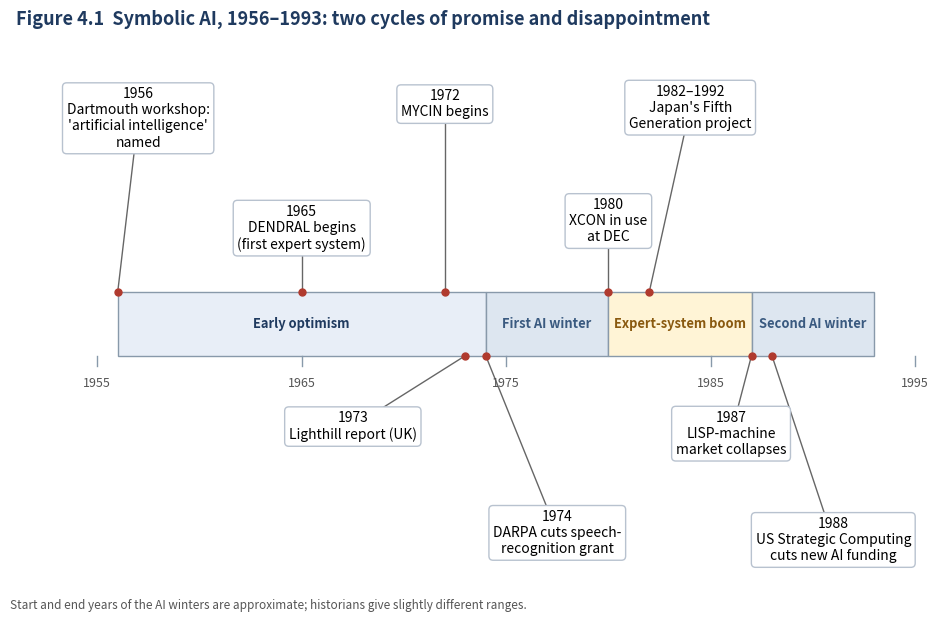

The script that saved this image: (Note: this script raises an exception after producing the figure.)
"""Draws assets/topic04-ai-timeline.png. Run from the repository root:
python3 assets/diagram-sources/topic04_timeline.py   (needs matplotlib)"""
import matplotlib
matplotlib.use("Agg")
import matplotlib.pyplot as plt
from matplotlib.patches import Rectangle

fig, ax = plt.subplots(figsize=(9.5, 6.2), dpi=170)
ax.set_xlim(1951, 1996); ax.set_ylim(-3.9, 4.1); ax.axis("off")

# periods
periods = [(1956, 1974, "Early optimism", "#e8eef7", "#1f3a5f"),
           (1974, 1980, "First AI winter", "#dde6f0", "#3a5a80"),
           (1980, 1987, "Expert-system boom", "#fff4d6", "#8a5a10"),
           (1987, 1993, "Second AI winter", "#dde6f0", "#3a5a80")]
for a, b, name, fill, txt in periods:
    ax.add_patch(Rectangle((a, -0.45), b - a, 0.9, facecolor=fill, edgecolor="#8899aa", lw=1))
    ax.text((a + b) / 2, 0, name, ha="center", va="center", fontsize=9.3, color=txt, weight="bold")
for y in range(1955, 1996, 10):
    ax.text(y, -0.75, str(y), ha="center", va="top", fontsize=9, color="#555")
    ax.plot([y, y], [-0.45, -0.6], color="#8899aa", lw=1)

events = [  # label x-position, text (starts with the real year), level (+ above / - below)
    (1957, "1956\nDartmouth workshop:\n'artificial intelligence'\nnamed", 2.9),
    (1965, "1965\nDENDRAL begins\n(first expert system)", 1.35),
    (1972, "1972\nMYCIN begins", 3.1),
    (1967.5, "1973\nLighthill report (UK)", -1.45),
    (1977.5, "1974\nDARPA cuts speech-\nrecognition grant", -2.95),
    (1980, "1980\nXCON in use\nat DEC", 1.45),
    (1984, "1982–1992\nJapan's Fifth\nGeneration project", 3.05),
    (1986, "1987\nLISP-machine\nmarket collapses", -1.55),
    (1991, "1988\nUS Strategic Computing\ncuts new AI funding", -3.05),
]
for x, label, lvl in events:
    year = int(label[:4])                     # the dot always sits on the real year
    edge = 0.45 if lvl > 0 else -0.45
    ax.plot([year, x], [edge, lvl], color="#666", lw=1, zorder=1)
    ax.plot(year, edge, "o", color="#b03a2e", ms=5, zorder=3)
    ax.text(x, lvl, label, ha="center", va="center", fontsize=10, zorder=2,
            bbox=dict(boxstyle="round,pad=0.3", fc="white", ec="#b8c2cf"))
ax.set_title("Figure 4.1  Symbolic AI, 1956–1993: two cycles of promise and disappointment",
             fontsize=13, color="#1f3a5f", weight="bold", loc="left")
fig.text(0.01, 0.01, "Start and end years of the AI winters are approximate; historians give slightly different ranges.",
         fontsize=8.5, color="#555")
plt.tight_layout()
plt.savefig("assets/topic04-ai-timeline.png", facecolor="white")
